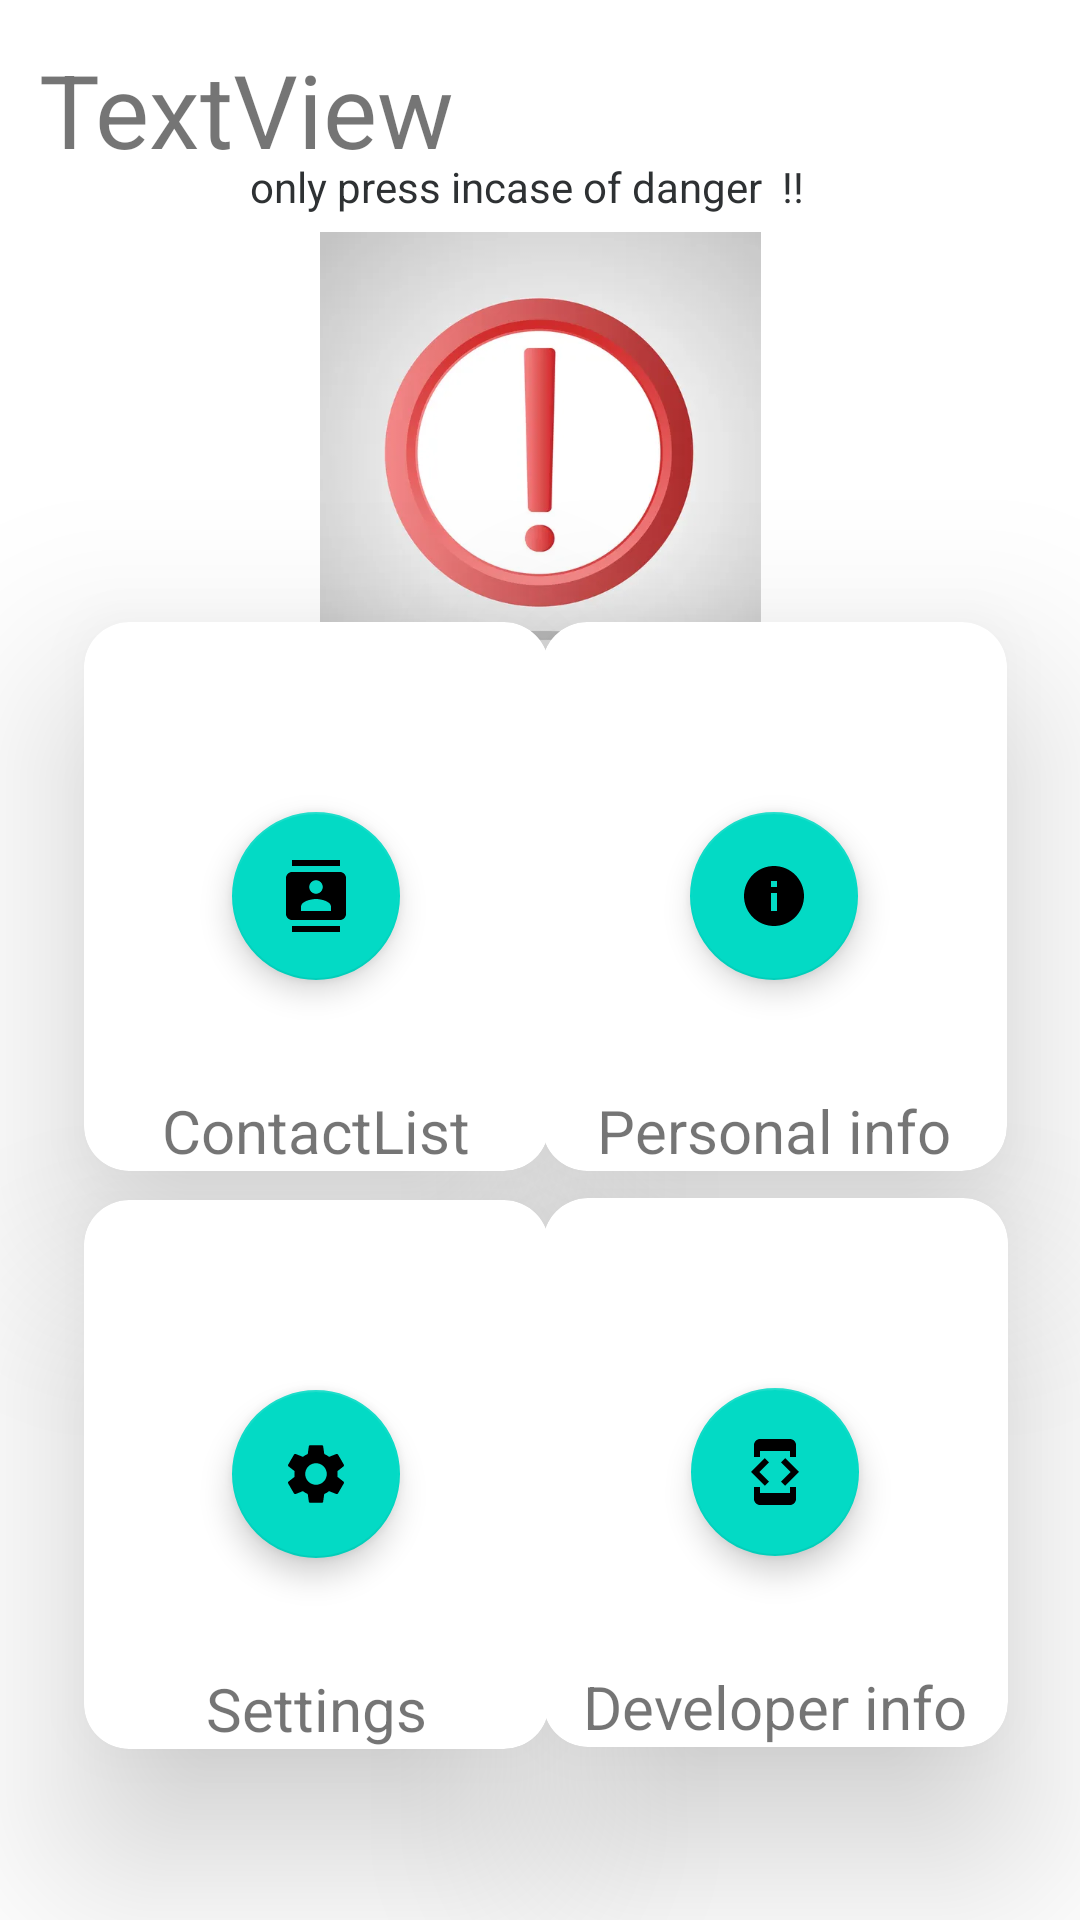

The Android layout XML behind this screen, and the referenced resources:
<!-- AndroidManifest.xml: application theme Theme.WomenSecurity -->
<!-- res/layout/activity_main2.xml -->
<?xml version="1.0" encoding="utf-8"?>
<androidx.constraintlayout.widget.ConstraintLayout xmlns:android="http://schemas.android.com/apk/res/android"
    xmlns:app="http://schemas.android.com/apk/res-auto"
    xmlns:tools="http://schemas.android.com/tools"
    android:layout_width="match_parent"
    android:layout_height="match_parent"
    android:layout_gravity="center"
    tools:context=".MainActivity2">

    <androidx.cardview.widget.CardView
        android:id="@+id/cardView4"
        android:layout_width="155dp"
        android:layout_height="183dp"
        app:cardCornerRadius="15dp"
        app:cardElevation="35dp"
        app:layout_constraintBottom_toBottomOf="parent"
        app:layout_constraintEnd_toEndOf="parent"
        app:layout_constraintHorizontal_bias="0.883"
        app:layout_constraintStart_toStartOf="parent"
        app:layout_constraintTop_toTopOf="parent"
        app:layout_constraintVertical_bias="0.874">

        <com.google.android.material.floatingactionbutton.FloatingActionButton
            android:id="@+id/floatingActionButton4"
            android:layout_width="wrap_content"
            android:layout_height="wrap_content"
            android:layout_gravity="center"
            android:clickable="true"
            app:srcCompat="@drawable/ic_baseline_developer_mode_24" />
        <TextView
            android:id="@+id/textView5"
            android:layout_width="wrap_content"
            android:layout_height="wrap_content"
            android:layout_gravity="bottom|center"
            android:text="Developer info"
            android:textSize="20sp" />
    </androidx.cardview.widget.CardView>

    <androidx.cardview.widget.CardView
        android:id="@+id/cardView3"
        android:layout_width="155dp"
        android:layout_height="183dp"
        android:foregroundGravity="center"
        app:cardCornerRadius="15dp"
        app:cardElevation="35dp"
        app:layout_constraintBottom_toBottomOf="parent"
        app:layout_constraintEnd_toEndOf="parent"
        app:layout_constraintHorizontal_bias="0.136"
        app:layout_constraintStart_toStartOf="parent"
        app:layout_constraintTop_toTopOf="parent"
        app:layout_constraintVertical_bias="0.875">

        <com.google.android.material.floatingactionbutton.FloatingActionButton
            android:id="@+id/floatingActionButton3"
            android:layout_width="wrap_content"
            android:layout_height="wrap_content"
            android:layout_gravity="center"

            app:srcCompat="@drawable/ic_baseline_settings_24" />

        <TextView
            android:id="@+id/textView25"
            android:layout_width="wrap_content"
            android:layout_height="wrap_content"
            android:layout_gravity="bottom|center"
            android:text="Settings"
            android:textSize="20sp" />

    </androidx.cardview.widget.CardView>

    <TextView
        android:id="@+id/namedabba"
        android:layout_width="wrap_content"
        android:layout_height="wrap_content"
        android:text="TextView"
        android:textSize="34sp"
        app:layout_constraintBottom_toBottomOf="parent"
        app:layout_constraintEnd_toEndOf="parent"
        app:layout_constraintHorizontal_bias="0.058"
        app:layout_constraintStart_toStartOf="parent"

        app:layout_constraintTop_toTopOf="parent"
        app:layout_constraintVertical_bias="0.023" />


    <androidx.cardview.widget.CardView
        android:id="@+id/cardView2"
        android:layout_width="155dp"
        android:layout_height="183dp"
        app:cardCornerRadius="15dp"
        app:cardElevation="35dp"
        app:layout_constraintBottom_toBottomOf="parent"
        app:layout_constraintEnd_toEndOf="parent"
        app:layout_constraintHorizontal_bias="0.882"
        app:layout_constraintStart_toStartOf="parent"
        app:layout_constraintTop_toTopOf="parent"
        app:layout_constraintVertical_bias="0.454">

        <com.google.android.material.floatingactionbutton.FloatingActionButton
            android:id="@+id/floatingActionButton"
            android:layout_width="wrap_content"
            android:layout_height="wrap_content"
            android:layout_gravity="center"
            app:srcCompat="@drawable/ic_baseline_info_24" />

        <TextView
            android:id="@+id/textView45"
            android:layout_width="wrap_content"
            android:layout_height="wrap_content"
            android:layout_gravity="bottom|center"
            android:text="Personal info"
            android:textSize="20sp" />
    </androidx.cardview.widget.CardView>

    <androidx.cardview.widget.CardView

        android:id="@+id/cardView1"
        android:layout_width="155dp"
        android:layout_height="183dp"
        android:foregroundGravity="center"
        app:cardCornerRadius="15dp"
        app:cardElevation="35dp"
        app:layout_constraintBottom_toBottomOf="parent"
        app:layout_constraintEnd_toEndOf="parent"
        app:layout_constraintHorizontal_bias="0.136"
        app:layout_constraintStart_toStartOf="parent"
        app:layout_constraintTop_toTopOf="parent"
        app:layout_constraintVertical_bias="0.454">

        <com.google.android.material.floatingactionbutton.FloatingActionButton
            android:id="@+id/floatingActionButton2"
            android:layout_width="wrap_content"
            android:layout_height="wrap_content"
            android:layout_gravity="center"

            app:fabSize="auto"
            app:srcCompat="@drawable/contactsemergency" />


        <TextView
            android:id="@+id/textView53"
            android:layout_width="wrap_content"
            android:layout_height="wrap_content"
            android:layout_gravity="bottom|center"
            android:text="ContactList"
            android:textSize="20sp" />
    </androidx.cardview.widget.CardView>

    <ImageView
        android:id="@+id/alert"
        android:layout_width="323dp"
        android:layout_height="147dp"
        app:layout_constraintBottom_toBottomOf="parent"
        app:layout_constraintEnd_toEndOf="parent"
        app:layout_constraintStart_toStartOf="parent"
        app:layout_constraintTop_toTopOf="parent"
        app:layout_constraintVertical_bias="0.157"
        app:srcCompat="@drawable/alert" />

    <TextView
        android:id="@+id/textView12"
        android:layout_width="wrap_content"
        android:layout_height="wrap_content"
        android:text="only press incase of danger  !!"
        android:textColorLink="#B72929"
        app:layout_constraintBottom_toBottomOf="parent"
        app:layout_constraintEnd_toEndOf="parent"
        app:layout_constraintHorizontal_bias="0.475"
        app:layout_constraintStart_toStartOf="parent"
        android:textColor="@color/material_dynamic_neutral20"
        app:layout_constraintTop_toTopOf="parent"
        app:layout_constraintVertical_bias="0.085" />


</androidx.constraintlayout.widget.ConstraintLayout>
<!-- resources referenced by this layout -->
<resources>
  <!-- drawable alert: jpeg bitmap (drawable-v24, 9820 bytes) -->
  <!-- drawable contactsemergency (drawable) -->
  <vector android:height="24dp" android:tint="#78C1CE"
      android:viewportHeight="24" android:viewportWidth="24"
      android:width="24dp" xmlns:android="http://schemas.android.com/apk/res/android">
      <path android:fillColor="@android:color/white" android:pathData="M20,0L4,0v2h16L20,0zM4,24h16v-2L4,22v2zM20,4L4,4c-1.1,0 -2,0.9 -2,2v12c0,1.1 0.9,2 2,2h16c1.1,0 2,-0.9 2,-2L22,6c0,-1.1 -0.9,-2 -2,-2zM12,6.75c1.24,0 2.25,1.01 2.25,2.25s-1.01,2.25 -2.25,2.25S9.75,10.24 9.75,9 10.76,6.75 12,6.75zM17,17L7,17v-1.5c0,-1.67 3.33,-2.5 5,-2.5s5,0.83 5,2.5L17,17z"/>
  </vector>
  <!-- drawable ic_baseline_developer_mode_24 (drawable) -->
  <vector android:height="24dp" android:tint="#78C1CE"
      android:viewportHeight="24" android:viewportWidth="24"
      android:width="24dp" xmlns:android="http://schemas.android.com/apk/res/android">
      <path android:fillColor="@android:color/white" android:pathData="M7,5h10v2h2L19,3c0,-1.1 -0.9,-1.99 -2,-1.99L7,1c-1.1,0 -2,0.9 -2,2v4h2L7,5zM15.41,16.59L20,12l-4.59,-4.59L14,8.83 17.17,12 14,15.17l1.41,1.42zM10,15.17L6.83,12 10,8.83 8.59,7.41 4,12l4.59,4.59L10,15.17zM17,19L7,19v-2L5,17v4c0,1.1 0.9,2 2,2h10c1.1,0 2,-0.9 2,-2v-4h-2v2z"/>
  </vector>
  <!-- drawable ic_baseline_info_24 (drawable) -->
  <vector android:height="24dp" android:tint="#78C1CE"
      android:viewportHeight="24" android:viewportWidth="24"
      android:width="24dp" xmlns:android="http://schemas.android.com/apk/res/android">
      <path android:fillColor="@android:color/white" android:pathData="M12,2C6.48,2 2,6.48 2,12s4.48,10 10,10 10,-4.48 10,-10S17.52,2 12,2zM13,17h-2v-6h2v6zM13,9h-2L11,7h2v2z"/>
  </vector>
  <!-- drawable ic_baseline_settings_24 (drawable) -->
  <vector android:height="24dp" android:tint="#78C1CE"
      android:viewportHeight="24" android:viewportWidth="24"
      android:width="24dp" xmlns:android="http://schemas.android.com/apk/res/android">
      <path android:fillColor="@android:color/white" android:pathData="M19.14,12.94c0.04,-0.3 0.06,-0.61 0.06,-0.94c0,-0.32 -0.02,-0.64 -0.07,-0.94l2.03,-1.58c0.18,-0.14 0.23,-0.41 0.12,-0.61l-1.92,-3.32c-0.12,-0.22 -0.37,-0.29 -0.59,-0.22l-2.39,0.96c-0.5,-0.38 -1.03,-0.7 -1.62,-0.94L14.4,2.81c-0.04,-0.24 -0.24,-0.41 -0.48,-0.41h-3.84c-0.24,0 -0.43,0.17 -0.47,0.41L9.25,5.35C8.66,5.59 8.12,5.92 7.63,6.29L5.24,5.33c-0.22,-0.08 -0.47,0 -0.59,0.22L2.74,8.87C2.62,9.08 2.66,9.34 2.86,9.48l2.03,1.58C4.84,11.36 4.8,11.69 4.8,12s0.02,0.64 0.07,0.94l-2.03,1.58c-0.18,0.14 -0.23,0.41 -0.12,0.61l1.92,3.32c0.12,0.22 0.37,0.29 0.59,0.22l2.39,-0.96c0.5,0.38 1.03,0.7 1.62,0.94l0.36,2.54c0.05,0.24 0.24,0.41 0.48,0.41h3.84c0.24,0 0.44,-0.17 0.47,-0.41l0.36,-2.54c0.59,-0.24 1.13,-0.56 1.62,-0.94l2.39,0.96c0.22,0.08 0.47,0 0.59,-0.22l1.92,-3.32c0.12,-0.22 0.07,-0.47 -0.12,-0.61L19.14,12.94zM12,15.6c-1.98,0 -3.6,-1.62 -3.6,-3.6s1.62,-3.6 3.6,-3.6s3.6,1.62 3.6,3.6S13.98,15.6 12,15.6z"/>
  </vector>
  <style name="Theme.WomenSecurity" parent="Theme.MaterialComponents.DayNight.DarkActionBar">
          
          <item name="colorPrimary">@color/purple_500</item>
          <item name="colorPrimaryVariant">@color/purple_700</item>
          <item name="colorOnPrimary">@color/white</item>
          
          <item name="colorSecondary">@color/teal_200</item>
          <item name="colorSecondaryVariant">@color/teal_700</item>
          <item name="colorOnSecondary">@color/black</item>
          
          <item name="android:statusBarColor">?attr/colorPrimaryVariant</item>
          
      </style>
  <!-- not gathered from this repository: default colours our renderer supplied (Android Studio template values) -->
  <color name="purple_500">#FF6200EE</color>
  <color name="purple_700">#FF3700B3</color>
  <color name="teal_200">#FF03DAC5</color>
  <color name="teal_700">#FF018786</color>
  <color name="black">#FF000000</color>
  <color name="white">#FFFFFFFF</color>
</resources>
